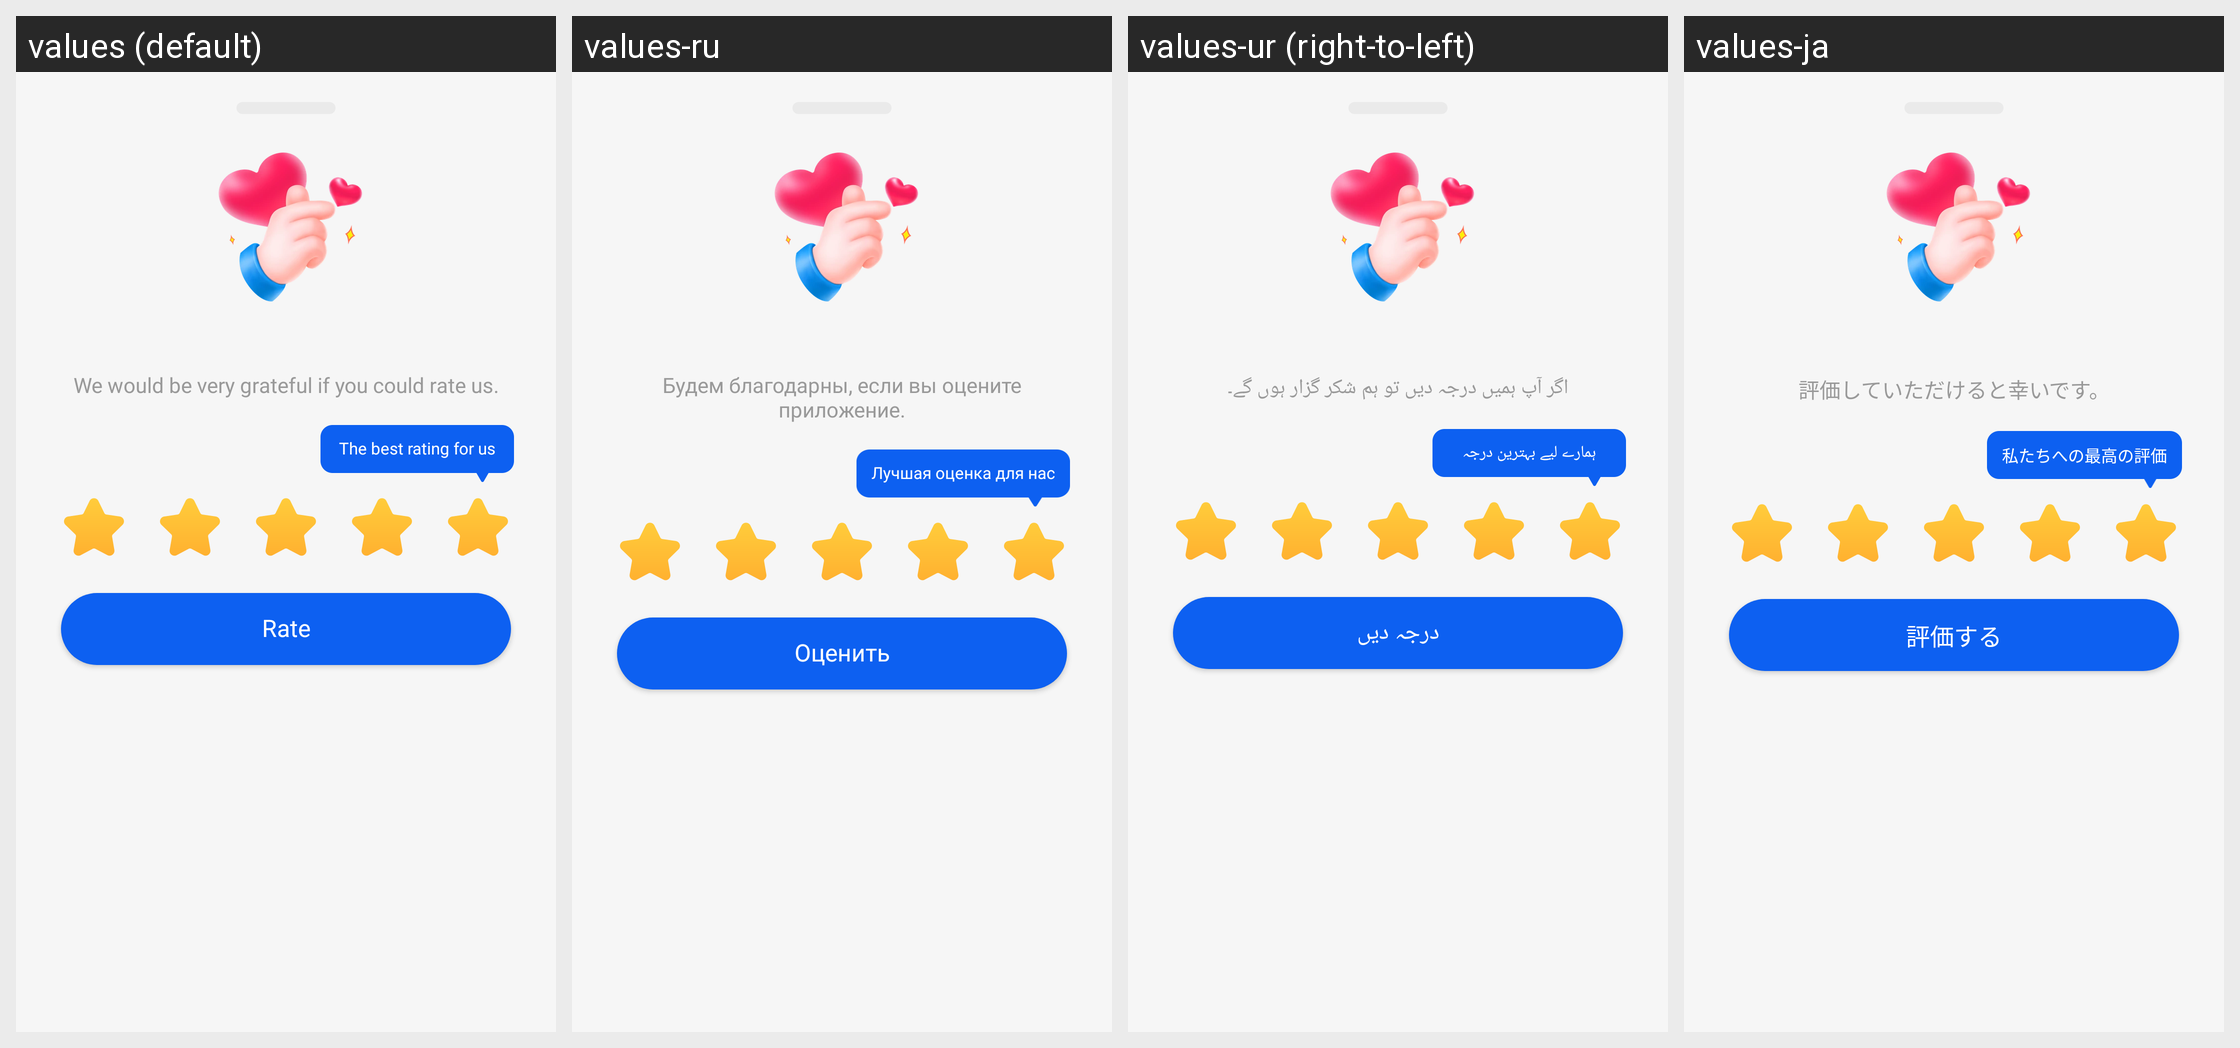

The same Android screen rendered under several of its app's locales, left to right. List the strings drawn on it with the default value and each locale's translation.
Android screen res/layout/dialog_rating_prompt.xml rendered under 4 locales, left to right: values (default), values-ru, values-ur (right-to-left), values-ja. Device: Nexus 5 (rendered at 1080×1920; each locale shown at half size, 540×960, under a caption strip naming it); theme Theme.AICleanPhoneStorage.
Other locales in the repository, not shown: values-ar, values-bn, values-de, values-es, values-fr, values-hi, values-in, values-ko, values-pt, values-tr, values-vi, values-zh-rCN.
Strings drawn on this screen, with the default value and each locale's value (text and hints the layout hard-codes, and strings that could not be matched under every locale, appear in the picture but are not listed):

rating_message
  values: We would be very grateful if you could rate us.
  values-ru: Будем благодарны, если вы оцените приложение.
  values-ur: اگر آپ ہمیں درجہ دیں تو ہم شکر گزار ہوں گے۔
  values-ja: 評価していただけると幸いです。

rating_hint
  values: The best rating for us
  values-ru: Лучшая оценка для нас
  values-ur: ہمارے لیے بہترین درجہ
  values-ja: 私たちへの最高の評価

rating_submit
  values: Rate
  values-ru: Оценить
  values-ur: درجہ دیں
  values-ja: 評価する
